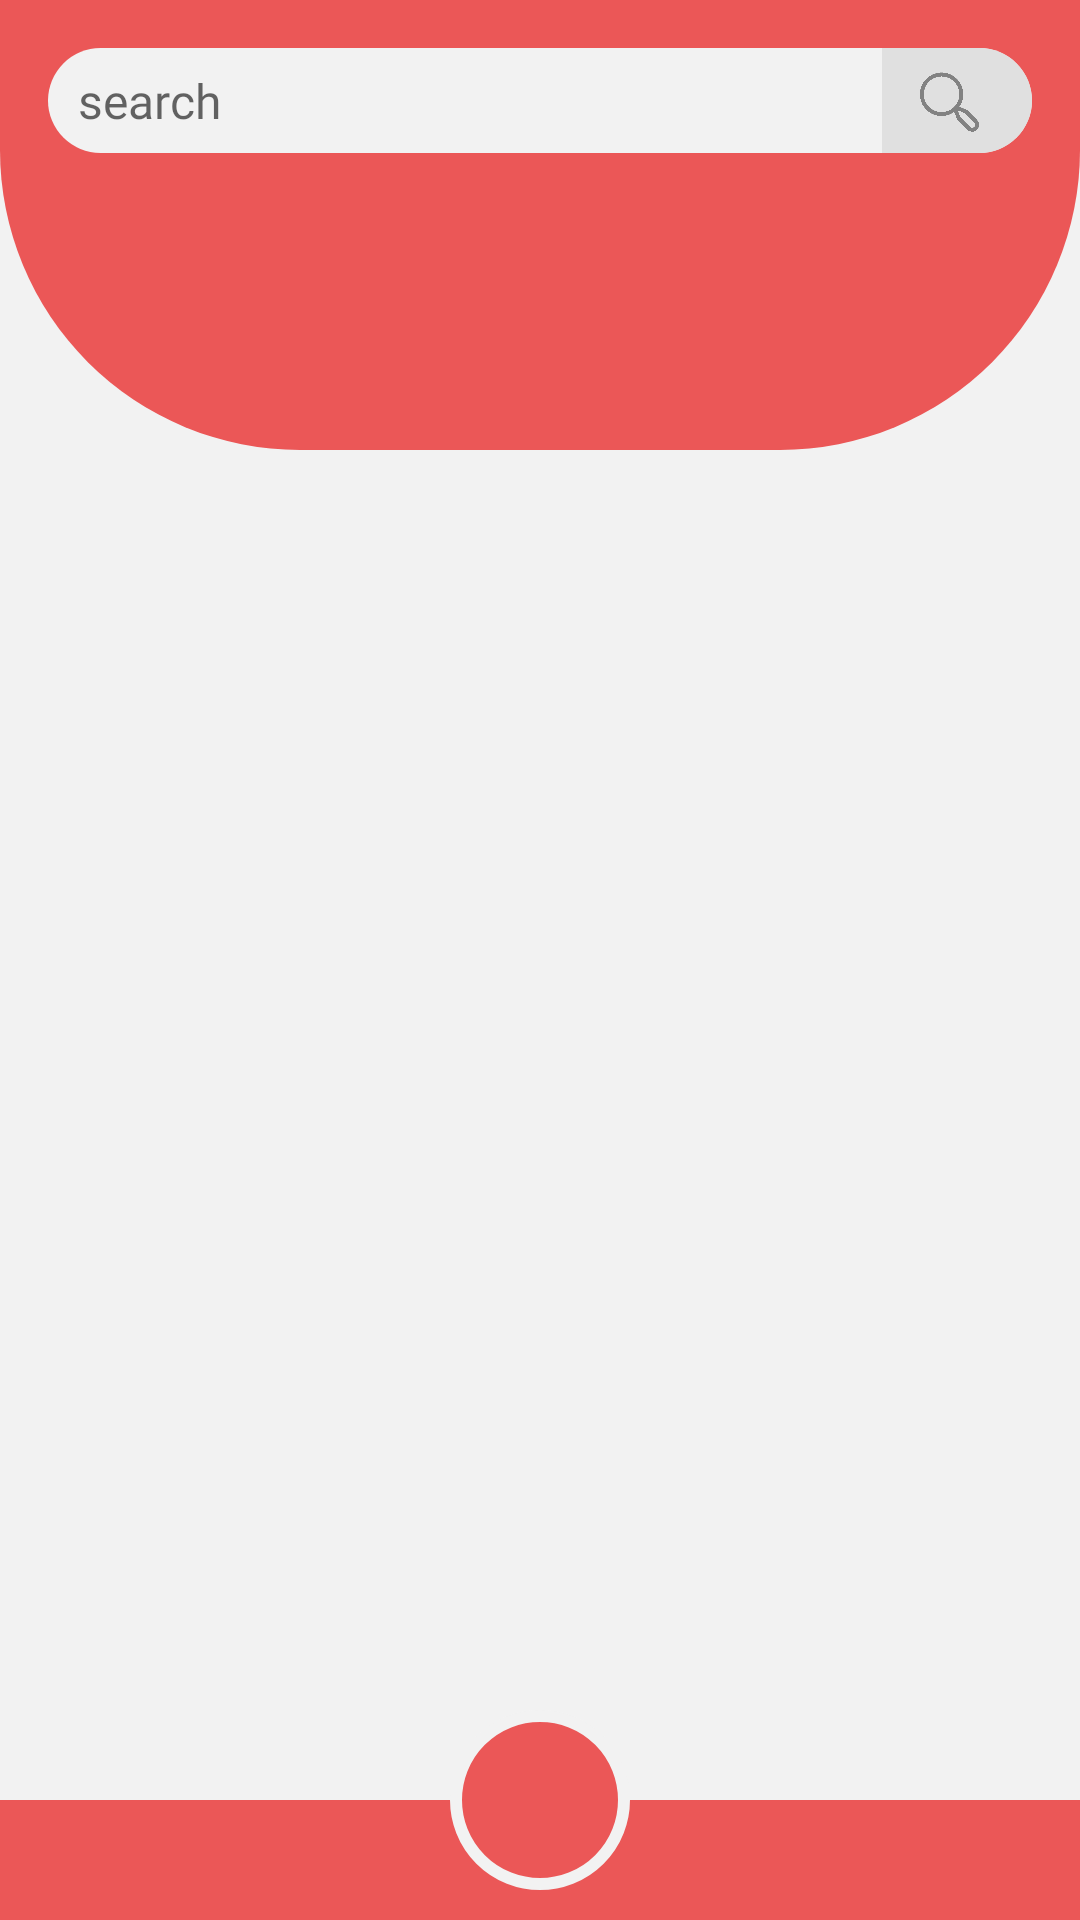

Layout XML and referenced resources for this Android screen:
<!-- AndroidManifest.xml: activity theme Theme.Resepque.NoActionBar -->
<!-- res/layout/activity_home.xml -->
<?xml version="1.0" encoding="utf-8"?>
<androidx.constraintlayout.widget.ConstraintLayout xmlns:android="http://schemas.android.com/apk/res/android"
    xmlns:app="http://schemas.android.com/apk/res-auto"
    xmlns:tools="http://schemas.android.com/tools"
    android:layout_width="match_parent"
    android:layout_height="match_parent"
    android:background="@color/colorLight">

    <androidx.fragment.app.FragmentContainerView
        android:id="@+id/fragment_top_bar"
        android:layout_width="match_parent"
        android:layout_height="wrap_content"
        app:layout_constraintEnd_toEndOf="parent"
        app:layout_constraintStart_toStartOf="parent"
        app:layout_constraintTop_toTopOf="parent"
        tools:layout_height="70dp" />

    <View
        android:layout_width="match_parent"
        android:layout_height="150dp"
        android:background="@drawable/app_bar_box"
        android:paddingHorizontal="24dp"
        android:paddingTop="15dp"
        app:layout_constraintEnd_toEndOf="parent"
        app:layout_constraintStart_toStartOf="parent"
        app:layout_constraintTop_toBottomOf="@+id/fragment_top_bar" />

    <LinearLayout
        android:id="@+id/search_linear_layout"
        android:layout_width="match_parent"
        android:layout_height="35dp"
        android:layout_marginStart="16dp"
        android:layout_marginTop="16dp"
        android:layout_marginEnd="16dp"
        android:background="@drawable/rounded_rectangle"
        android:orientation="horizontal"
        app:layout_constraintEnd_toEndOf="parent"
        app:layout_constraintStart_toStartOf="parent"
        app:layout_constraintTop_toBottomOf="@+id/fragment_top_bar">

        <LinearLayout
            android:layout_width="0px"
            android:layout_height="0px"
            android:focusableInTouchMode="true" />

        <EditText
            android:id="@+id/search_bar"
            android:layout_width="0dp"
            android:layout_height="match_parent"
            android:layout_gravity="bottom"
            android:layout_marginStart="10dp"
            android:layout_weight="1"
            android:autofillHints=""
            android:background="@null"
            android:fontFamily="@font/signika_light"
            android:hint="@string/text_search"
            android:inputType="text"
            android:textColor="@color/colorGray"
            android:textSize="16sp"
            tools:ignore="LabelFor" />

        <ImageView
            android:id="@+id/search_icon"
            android:layout_width="50dp"
            android:layout_height="match_parent"
            android:layout_gravity="center_vertical"
            android:background="@drawable/ic_search_background"
            android:contentDescription="@string/content_description"
            android:paddingVertical="6dp"
            android:paddingStart="10dp"
            android:paddingEnd="15dp"
            android:src="@drawable/magnifier"
            app:tint="@color/colorGray"
            tools:ignore="RtlSymmetry" />
    </LinearLayout>

    <androidx.core.widget.NestedScrollView
        android:layout_width="match_parent"
        android:layout_height="0dp"
        android:layout_marginTop="24dp"
        android:scrollbarThumbVertical="@null"
        app:layout_constraintBottom_toTopOf="@+id/home_bar_bottom"
        app:layout_constraintEnd_toEndOf="parent"
        app:layout_constraintStart_toStartOf="parent"
        app:layout_constraintTop_toBottomOf="@+id/search_linear_layout">

        <androidx.recyclerview.widget.RecyclerView
            android:id="@+id/recipes_recycler_view"
            android:layout_width="match_parent"
            android:layout_height="wrap_content"
            android:nestedScrollingEnabled="false"
            android:paddingHorizontal="@dimen/space_16"
            app:layout_constraintEnd_toEndOf="parent"
            app:layout_constraintStart_toStartOf="parent"
            app:layout_constraintTop_toBottomOf="@+id/search_linear_layout"
            tools:listitem="@layout/recipe_card" />
    </androidx.core.widget.NestedScrollView>

    <View
        android:id="@+id/home_bar_bottom"
        android:layout_width="match_parent"
        android:layout_height="40dp"
        android:background="@color/colorPrimary"
        app:layout_constraintBottom_toBottomOf="parent"
        app:layout_constraintEnd_toEndOf="parent"
        app:layout_constraintStart_toStartOf="parent" />

    <ImageButton
        android:id="@+id/button_create"
        android:layout_width="60dp"
        android:layout_height="60dp"
        android:layout_marginBottom="10dp"
        android:background="@drawable/rounded_circle_border_white"
        android:contentDescription="@string/content_description"
        android:padding="16dp"
        android:scaleType="fitCenter"
        android:src="@drawable/ic_add"
        android:tint="@color/colorLight"
        app:layout_constraintBottom_toBottomOf="parent"
        app:layout_constraintEnd_toEndOf="parent"
        app:layout_constraintStart_toStartOf="parent" />


</androidx.constraintlayout.widget.ConstraintLayout>
<!-- res/layout/recipe_card.xml (included above) -->
<?xml version="1.0" encoding="utf-8"?>
<androidx.cardview.widget.CardView xmlns:android="http://schemas.android.com/apk/res/android"
    xmlns:app="http://schemas.android.com/apk/res-auto"
    xmlns:tools="http://schemas.android.com/tools"
    android:layout_width="match_parent"
    android:layout_height="wrap_content"
    android:layout_margin="5dp"
    app:cardCornerRadius="10dp"
    app:contentPadding="@dimen/space_8"
    tools:layout_width="180dp">

    <androidx.cardview.widget.CardView
        android:layout_width="match_parent"
        android:layout_height="wrap_content"
        android:layout_gravity="center_vertical"
        app:cardCornerRadius="10dp"
        app:cardElevation="0dp">

        <ImageView
            android:id="@+id/recipe_image"
            android:layout_width="match_parent"
            android:layout_height="wrap_content"
            android:adjustViewBounds="true"
            android:contentDescription="@string/content_description"
            android:maxHeight="120dp"
            android:padding="5dp"
            android:scaleType="centerCrop"
            android:src="@drawable/empty_gallery" />
    </androidx.cardview.widget.CardView>

    <TextView
        android:id="@+id/recipe_title"
        android:layout_width="wrap_content"
        android:layout_height="wrap_content"
        android:layout_gravity="bottom"
        android:layout_margin="@dimen/space_8"
        android:background="@drawable/rounded_rectangle_sm"
        android:backgroundTint="@color/colorPrimary"
        android:elevation="@dimen/space_4"
        android:fontFamily="@font/satisfy"
        android:paddingHorizontal="10dp"
        android:paddingVertical="4dp"
        android:textColor="@color/colorLight"
        android:textSize="14sp"
        tools:text="Roasted Chicken" />

</androidx.cardview.widget.CardView>
<!-- resources referenced by this layout -->
<resources>
  <color name="colorGray">#828282</color>
  <color name="colorLight">#F2F2F2</color>
  <color name="colorPrimary">#EB5757</color>
  <dimen name="space_16">16dp</dimen>
  <dimen name="space_4">4dp</dimen>
  <dimen name="space_8">8dp</dimen>
  <!-- drawable app_bar_box (drawable) -->
  <?xml version="1.0" encoding="utf-8"?>
  <shape xmlns:android="http://schemas.android.com/apk/res/android"
      android:shape="rectangle">
      <solid android:color="@color/colorPrimary" />
      <corners
          android:bottomLeftRadius="100dp"
          android:bottomRightRadius="100dp" />
  </shape>
  <!-- drawable ic_search_background (drawable) -->
  <?xml version="1.0" encoding="utf-8"?>
  <shape xmlns:android="http://schemas.android.com/apk/res/android"
      android:shape="rectangle">
      <solid android:color="@color/colorLighterGray" />
      <corners
          android:bottomRightRadius="50dp"
          android:topRightRadius="50dp" />
  </shape>
  <!-- drawable magnifier: png bitmap (drawable-v24, 9819 bytes) -->
  <!-- drawable rounded_circle_border_white (drawable) -->
  <?xml version="1.0" encoding="utf-8"?>
  <shape xmlns:android="http://schemas.android.com/apk/res/android"
      android:shape="oval">
      <solid android:color="@color/colorPrimary" />
      <stroke
          android:width="4dp"
          android:color="@color/colorLight" />
  </shape>
  <!-- drawable rounded_rectangle (drawable) -->
  <?xml version="1.0" encoding="utf-8"?>
  <shape xmlns:android="http://schemas.android.com/apk/res/android"
      android:shape="rectangle">
      <solid android:color="@color/colorLight" />
      <corners android:radius="50dp" />
  </shape>
  <!-- drawable rounded_rectangle_sm (drawable) -->
  <?xml version="1.0" encoding="utf-8"?>
  <shape xmlns:android="http://schemas.android.com/apk/res/android"
      android:shape="rectangle">
      <solid android:color="@color/colorLight" />
      <corners android:radius="5dp" />
  </shape>
  <string name="content_description">content description</string>
  <string name="text_search">search</string>
  <style name="Theme.Resepque.NoActionBar">
          <item name="windowActionBar">false</item>
          <item name="windowNoTitle">true</item>
      </style>
  <color name="colorLighterGray">#E0E0E0</color>
</resources>
